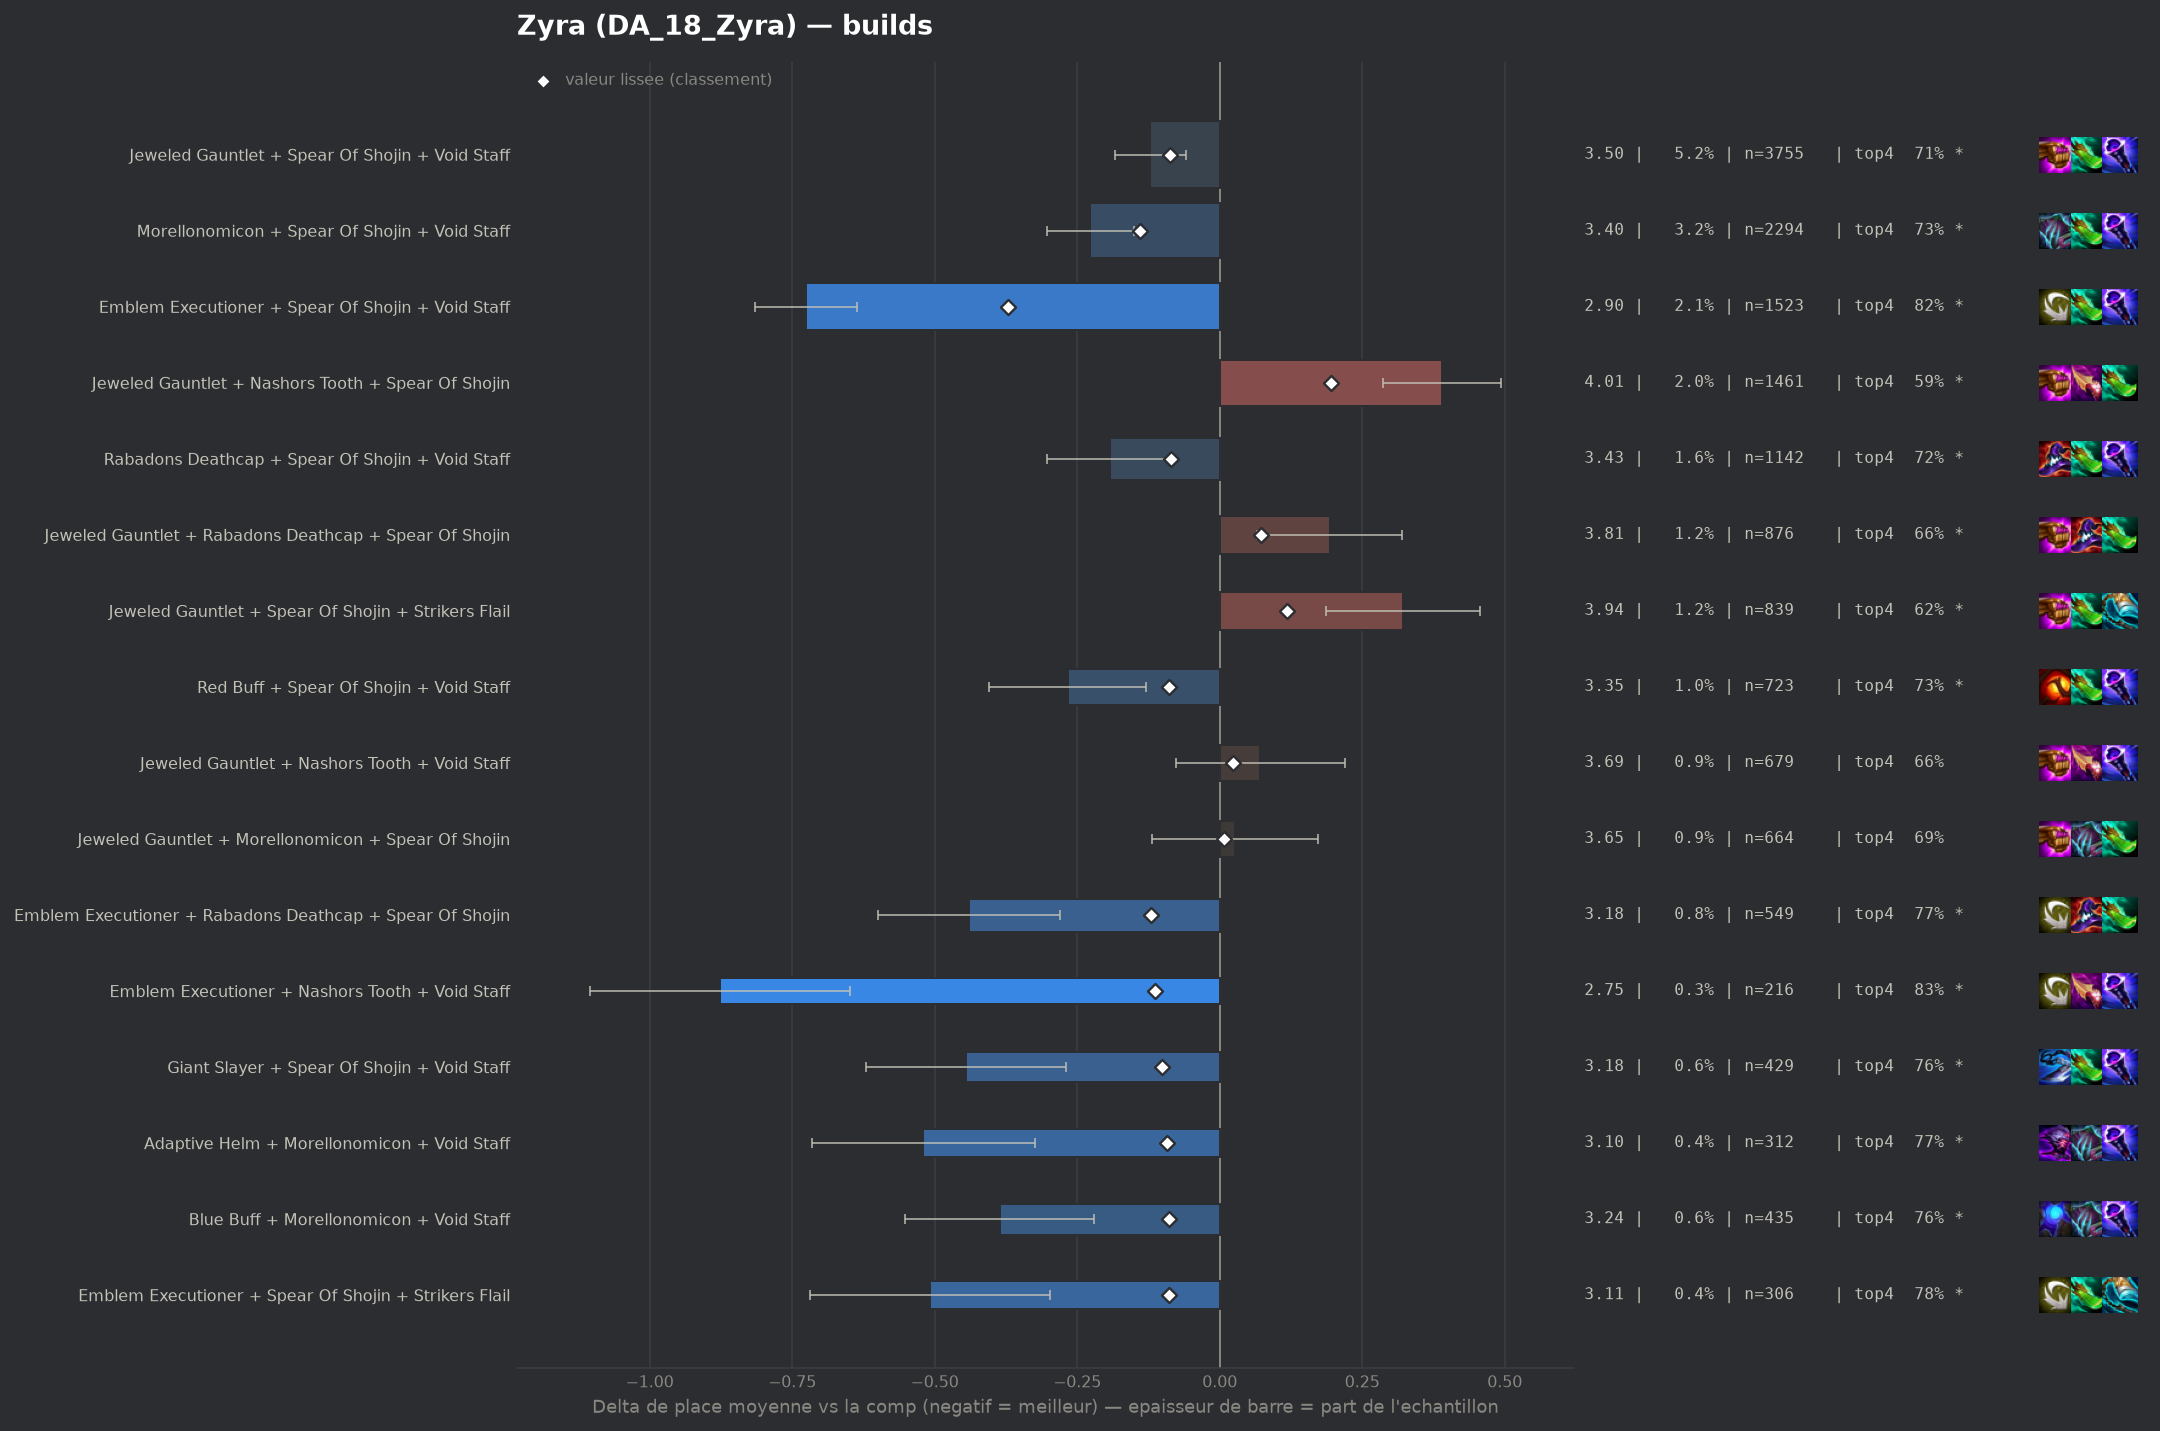

The file beside this chart, header and first rows:
group, label, n, share, avg_place, shrunk_avg, score, d_avg, d_avg_pess, impact, d_top4, win, top2, top4, sd, z, p, significant
populaire, Emblem Executioner + Spear Of Shojin + V…, 1523, 0.02106, 2.896, 3.25, -0.372, -0.726, -0.636, 0.0078, 0.1376, 0.2725, 0.501, 0.8175, 1.764, -15.86, 0.0, True
populaire, Morellonomicon + Spear Of Shojin + Void …, 2294, 0.03172, 3.396, 3.483, -0.139, -0.227, -0.15, 0.0044, 0.0542, 0.1656, 0.3784, 0.7341, 1.84, -5.8, 0.0, True
pepite, Emblem Executioner + Rabadons Deathcap +…, 549, 0.007592, 3.182, 3.501, -0.121, -0.44, -0.281, 0.0009, 0.0888, 0.2332, 0.4335, 0.7687, 1.897, -5.42, 0.0, True
pepite, Emblem Executioner + Nashors Tooth + Voi…, 216, 0.002987, 2.745, 3.509, -0.114, -0.877, -0.649, 0.0003, 0.1535, 0.3333, 0.5046, 0.8333, 1.706, -7.54, 0.0, True
pepite, Giant Slayer + Spear Of Shojin + Void St…, 429, 0.005932, 3.177, 3.521, -0.102, -0.445, -0.269, 0.0006, 0.0824, 0.2075, 0.4336, 0.7622, 1.855, -4.96, 0.0, True
pepite, Adaptive Helm + Morellonomicon + Void St…, 312, 0.004314, 3.103, 3.53, -0.092, -0.52, -0.324, 0.0004, 0.0894, 0.2179, 0.4327, 0.7692, 1.757, -5.21, 0.0, True
populaire, Red Buff + Spear Of Shojin + Void Staff, 723, 0.009998, 3.355, 3.533, -0.089, -0.267, -0.129, 0.0009, 0.0504, 0.1853, 0.3956, 0.7303, 1.887, -3.78, 0.00015, True
pepite, Blue Buff + Morellonomicon + Void Staff, 435, 0.006015, 3.237, 3.533, -0.089, -0.386, -0.22, 0.0005, 0.0765, 0.1747, 0.4092, 0.7563, 1.761, -4.55, 1e-05, True
pepite, Emblem Executioner + Spear Of Shojin + S…, 306, 0.004231, 3.114, 3.534, -0.089, -0.508, -0.298, 0.0004, 0.1045, 0.2386, 0.4542, 0.7843, 1.873, -4.74, 0.0, True
, Emblem Executioner + Nashors Tooth + Spe…, 253, 0.003498, 3.028, 3.534, -0.089, -0.595, -0.364, 0.0003, 0.0869, 0.2411, 0.5099, 0.7668, 1.866, -5.06, 0.0, True
populaire, Jeweled Gauntlet + Spear Of Shojin + Voi…, 3755, 0.05192, 3.501, 3.535, -0.088, -0.122, -0.059, 0.0046, 0.0285, 0.167, 0.3539, 0.7084, 1.901, -3.82, 0.00013, True
, Archangels Staff + Spear Of Shojin + Voi…, 511, 0.007066, 3.284, 3.534, -0.088, -0.339, -0.182, 0.0006, 0.0775, 0.1918, 0.3855, 0.7573, 1.799, -4.24, 2e-05, True
populaire, Rabadons Deathcap + Spear Of Shojin + Vo…, 1142, 0.01579, 3.431, 3.538, -0.085, -0.192, -0.081, 0.0013, 0.0391, 0.1751, 0.3844, 0.7189, 1.898, -3.38, 0.00071, True
, Emblem Executioner + Morellonomicon + Vo…, 231, 0.003194, 3.026, 3.54, -0.082, -0.596, -0.345, 0.0003, 0.1037, 0.2641, 0.5195, 0.7835, 1.949, -4.64, 0.0, True
, Emblem Spellweaver + Morellonomicon + Vo…, 301, 0.004162, 3.173, 3.545, -0.077, -0.45, -0.255, 0.0003, 0.0843, 0.1827, 0.4252, 0.7641, 1.721, -4.52, 1e-05, True
, Emblem Executioner + Archangels Staff + …, 149, 0.00206, 2.919, 3.557, -0.066, -0.703, -0.424, 0.0001, 0.1255, 0.255, 0.5034, 0.8054, 1.736, -4.94, 0.0, True
, Emblem Executioner + Nashors Tooth + Str…, 166, 0.002295, 2.994, 3.558, -0.065, -0.628, -0.349, 0.0001, 0.1214, 0.2349, 0.5, 0.8012, 1.835, -4.41, 1e-05, True
, Hextech Gunblade + Spear Of Shojin + Voi…, 341, 0.004715, 3.284, 3.558, -0.064, -0.338, -0.146, 0.0003, 0.0767, 0.1994, 0.3871, 0.7566, 1.809, -3.44, 0.00058, True
, Emblem Executioner + Red Buff + Void Sta…, 119, 0.001646, 2.857, 3.564, -0.058, -0.765, -0.417, 0.0001, 0.1353, 0.3529, 0.5294, 0.8151, 1.937, -4.31, 2e-05, True
, Archangels Staff + Blue Buff + Void Staf…, 106, 0.001466, 2.774, 3.565, -0.058, -0.849, -0.539, 0.0001, 0.1975, 0.2547, 0.5094, 0.8774, 1.627, -5.37, 0.0, True
, Emblem Executioner + Jeweled Gauntlet + …, 471, 0.006513, 3.393, 3.566, -0.056, -0.23, -0.055, 0.0004, 0.0505, 0.2081, 0.3737, 0.7304, 1.933, -2.57, 0.01017, True
, Blue Buff + Rabadons Deathcap + Void Sta…, 183, 0.002531, 3.137, 3.568, -0.055, -0.486, -0.235, 0.0001, 0.107, 0.2295, 0.388, 0.7869, 1.727, -3.8, 0.00014, True
, Emblem Executioner + Morellonomicon + Sp…, 168, 0.002323, 3.101, 3.568, -0.054, -0.521, -0.232, 0.0001, 0.0761, 0.2619, 0.4702, 0.756, 1.911, -3.53, 0.00041, True
, Emblem Blossom + Spear Of Shojin + Void …, 99, 0.001369, 2.778, 3.568, -0.054, -0.845, -0.509, 0.0001, 0.1787, 0.2828, 0.5354, 0.8586, 1.703, -4.93, 0.0, True
, Emblem Executioner + Blue Buff + Jeweled…, 92, 0.001272, 2.728, 3.569, -0.053, -0.894, -0.557, 0.0001, 0.168, 0.3043, 0.5326, 0.8478, 1.649, -5.2, 0.0, True
, Archangels Staff + Archangels Staff + Ar…, 82, 0.001134, 2.707, 3.573, -0.049, -0.915, -0.583, 0.0001, 0.1982, 0.2683, 0.5244, 0.878, 1.534, -5.4, 0.0, True
, Adaptive Helm + Jeweled Gauntlet + Void …, 252, 0.003485, 3.302, 3.575, -0.048, -0.321, -0.076, 0.0002, 0.0503, 0.1944, 0.4444, 0.7302, 1.979, -2.57, 0.01019, True
, Archangels Staff + Morellonomicon + Void…, 209, 0.00289, 3.258, 3.576, -0.046, -0.364, -0.112, 0.0001, 0.0857, 0.2057, 0.3971, 0.7656, 1.856, -2.83, 0.00464, True
, Emblem Executioner + Adaptive Helm + Voi…, 91, 0.001258, 2.846, 3.577, -0.046, -0.776, -0.426, 0.0001, 0.1663, 0.2418, 0.5275, 0.8462, 1.703, -4.35, 1e-05, True
, Emblem Executioner + Jeweled Gauntlet + …, 191, 0.002641, 3.257, 3.58, -0.043, -0.366, -0.095, 0.0001, 0.0531, 0.2461, 0.4241, 0.733, 1.91, -2.64, 0.00818, True
, Emblem Executioner + Giant Slayer + Spea…, 147, 0.002033, 3.156, 3.579, -0.043, -0.466, -0.166, 0.0001, 0.0684, 0.2109, 0.4558, 0.7483, 1.854, -3.04, 0.00234, True
, Emblem Executioner + Blue Buff + Void St…, 132, 0.001825, 3.106, 3.579, -0.043, -0.516, -0.161, 0.0001, 0.055, 0.2955, 0.5076, 0.7348, 2.083, -2.85, 0.00442, True
, Adaptive Helm + Red Buff + Void Staff, 99, 0.001369, 2.97, 3.581, -0.042, -0.653, -0.299, 0.0001, 0.1383, 0.2727, 0.4747, 0.8182, 1.795, -3.62, 0.0003, True
, Blue Buff + Jeweled Gauntlet + Void Staf…, 450, 0.006223, 3.451, 3.582, -0.041, -0.171, 0.0, 0.0003, 0.0335, 0.1711, 0.3622, 0.7133, 1.886, -1.92, 0.0548, False
, Blue Buff + Giant Slayer + Void Staff, 117, 0.001618, 3.085, 3.582, -0.04, -0.537, -0.233, 0.0001, 0.1236, 0.1966, 0.4274, 0.8034, 1.677, -3.46, 0.00054, True
, Archangels Staff + Red Buff + Spear Of S…, 121, 0.001673, 3.116, 3.583, -0.039, -0.507, -0.184, 0.0001, 0.097, 0.2314, 0.438, 0.7769, 1.81, -3.08, 0.00209, True
, Emblem Executioner + Hextech Gunblade + …, 78, 0.001079, 2.885, 3.585, -0.038, -0.738, -0.317, 0.0, 0.115, 0.3205, 0.5256, 0.7949, 1.895, -3.44, 0.00059, True
, Morellonomicon + Rabadons Deathcap + Spe…, 346, 0.004784, 3.431, 3.585, -0.037, -0.192, -0.002, 0.0002, 0.06, 0.1561, 0.3642, 0.7399, 1.797, -1.98, 0.04765, False
, Adaptive Helm + Spear Of Shojin + Void S…, 236, 0.003263, 3.36, 3.586, -0.037, -0.262, -0.028, 0.0001, 0.0701, 0.161, 0.3856, 0.75, 1.832, -2.19, 0.02817, True
, Blue Buff + Morellonomicon + Spear Of Sh…, 126, 0.001742, 3.159, 3.585, -0.037, -0.464, -0.186, 0.0001, 0.1455, 0.1349, 0.3889, 0.8254, 1.591, -3.27, 0.00108, True
, Emblem Executioner + Emblem Flora Fatali…, 70, 0.000968, 2.829, 3.586, -0.037, -0.794, -0.358, 0.0, 0.1344, 0.3429, 0.4857, 0.8143, 1.859, -3.57, 0.00036, True
, Hextech Gunblade + Red Buff + Spear Of S…, 79, 0.001092, 2.924, 3.586, -0.036, -0.698, -0.305, 0.0, 0.1176, 0.3165, 0.443, 0.7975, 1.784, -3.48, 0.00051, True
, Archangels Staff + Hextech Gunblade + Vo…, 83, 0.001148, 2.976, 3.587, -0.035, -0.647, -0.274, 0.0, 0.0912, 0.241, 0.4819, 0.7711, 1.728, -3.41, 0.00066, True
, Archangels Staff + Blue Buff + Spear Of …, 67, 0.0009265, 2.821, 3.587, -0.035, -0.802, -0.398, 0.0, 0.141, 0.2836, 0.4925, 0.8209, 1.683, -3.9, 0.0001, True
, Adaptive Helm + Rabadons Deathcap + Void…, 124, 0.001715, 3.202, 3.589, -0.033, -0.421, -0.088, 0.0001, 0.0621, 0.2339, 0.4194, 0.7419, 1.888, -2.48, 0.01314, True
, Hextech Gunblade + Rabadons Deathcap + V…, 87, 0.001203, 3.057, 3.59, -0.032, -0.565, -0.194, 0.0, 0.1018, 0.1724, 0.4598, 0.7816, 1.764, -2.99, 0.00283, True
, Emblem Executioner + Nashors Tooth + Nas…, 62, 0.0008573, 2.855, 3.591, -0.032, -0.768, -0.375, 0.0, 0.1427, 0.2419, 0.5, 0.8226, 1.574, -3.84, 0.00012, True
, Rabadons Deathcap + Red Buff + Void Staf…, 134, 0.001853, 3.261, 3.592, -0.031, -0.361, -0.06, 0.0001, 0.0813, 0.1716, 0.403, 0.7612, 1.779, -2.35, 0.01883, True
, Archangels Staff + Giant Slayer + Spear …, 119, 0.001646, 3.218, 3.592, -0.031, -0.404, -0.101, 0.0001, 0.1017, 0.1261, 0.4286, 0.7815, 1.686, -2.61, 0.00903, True
, Archangels Staff + Hextech Gunblade + Sp…, 94, 0.0013, 3.106, 3.591, -0.031, -0.516, -0.143, 0.0, 0.118, 0.234, 0.4468, 0.7979, 1.842, -2.71, 0.00664, True
, Emblem Executioner + Emblem Flora Fatali…, 59, 0.0008159, 2.847, 3.592, -0.03, -0.775, -0.305, 0.0, 0.1168, 0.322, 0.5254, 0.7966, 1.839, -3.23, 0.00122, True
, Rabadons Deathcap + Red Buff + Spear Of …, 191, 0.002641, 3.377, 3.594, -0.029, -0.246, 0.0, 0.0001, 0.0636, 0.1518, 0.3717, 0.7435, 1.8, -1.88, 0.05984, False
, Emblem Executioner + Blue Buff + Rabadon…, 83, 0.001148, 3.096, 3.594, -0.029, -0.526, -0.13, 0.0, 0.0792, 0.253, 0.4578, 0.759, 1.841, -2.6, 0.00927, True
, Archangels Staff + Archangels Staff + Vo…, 68, 0.0009403, 2.971, 3.593, -0.029, -0.652, -0.203, 0.0, 0.129, 0.2647, 0.5147, 0.8088, 1.886, -2.85, 0.00439, True
, Adaptive Helm + Hextech Gunblade + Void …, 62, 0.0008573, 2.919, 3.594, -0.029, -0.703, -0.283, 0.0, 0.1589, 0.1935, 0.4839, 0.8387, 1.688, -3.28, 0.00104, True
, Emblem Executioner + Archangels Staff + …, 52, 0.0007191, 2.788, 3.594, -0.029, -0.834, -0.38, 0.0, 0.2048, 0.25, 0.5192, 0.8846, 1.668, -3.6, 0.00031, True
, Emblem Executioner + Emblem Flora Fatali…, 46, 0.0006361, 2.696, 3.594, -0.029, -0.927, -0.488, 0.0, 0.168, 0.3043, 0.5, 0.8478, 1.516, -4.14, 3e-05, True
, Emblem Executioner + Strikers Flail + Vo…, 88, 0.001217, 3.148, 3.595, -0.027, -0.475, -0.074, 0.0, 0.0929, 0.2045, 0.4773, 0.7727, 1.916, -2.32, 0.02019, True
, Emblem Lunar + Morellonomicon + Void Sta…, 68, 0.0009403, 3.015, 3.595, -0.027, -0.608, -0.16, 0.0, 0.0996, 0.2353, 0.5147, 0.7794, 1.883, -2.66, 0.00779, True
, Emblem Executioner + Giant Slayer + Nash…, 48, 0.0006637, 2.812, 3.596, -0.026, -0.81, -0.342, 0.0, 0.1535, 0.2708, 0.4792, 0.8333, 1.654, -3.39, 0.0007, True
... 229 more rows
